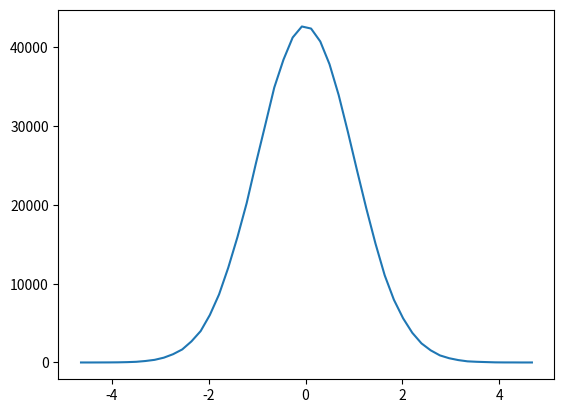

The matplotlib source for this figure:
import numpy as np
from matplotlib import pyplot as plt

alpha=2.0

n=1000000
myrand=np.random.rand(n)*2*np.pi
mys=np.tan(myrand)

a,b=np.histogram(mys,100,[-20,20])
bb=0.5*(b[1:]+b[:-1])
width=b[1:]-b[:-1]
pred=n*1.0/(1.0+bb**2)*width/np.pi


#plt.clf();plt.plot(bb,a)
#plt.plot(bb,pred)
plt.clf()
plt.plot(bb,1.0/(1.0+bb**2))
plt.plot(bb,np.exp(-0.5*bb**2)/np.sqrt(2))

myrand2=np.random.rand(n)
accept=myrand2<(np.exp(-0.5*mys**2)/np.sqrt(2)/(1.0/(1.0+mys**2)))
newdev=mys[accept]
a,b=np.histogram(newdev,50)
bb=0.5*(b[1:]+b[:-1])
plt.clf();plt.plot(bb,a)


